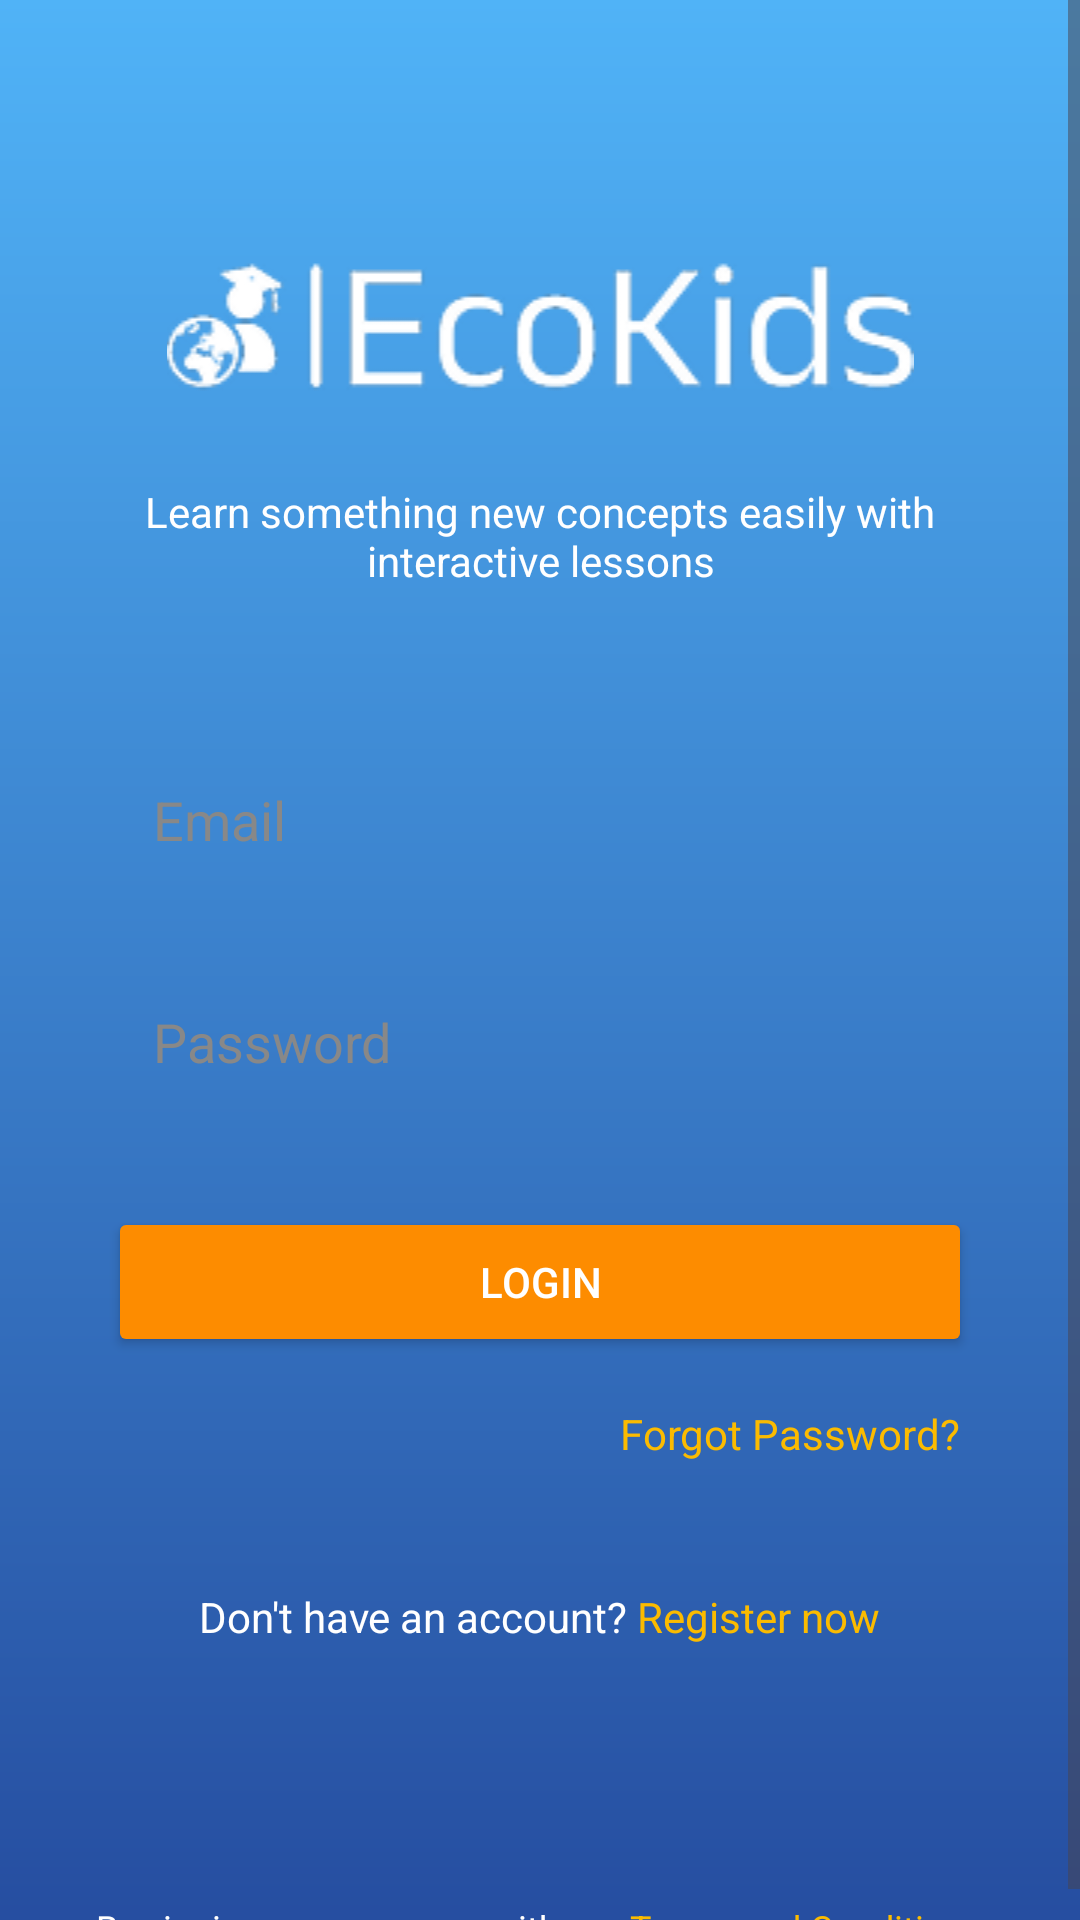

The Android layout XML behind this screen, and the referenced resources:
<!-- AndroidManifest.xml: application theme Theme.ProjekPam -->
<!-- res/layout/activity_login.xml -->
<?xml version="1.0" encoding="utf-8"?>
<ScrollView xmlns:android="http://schemas.android.com/apk/res/android"
    xmlns:app="http://schemas.android.com/apk/res-auto"
    xmlns:tools="http://schemas.android.com/tools"
    android:layout_width="match_parent"
    android:layout_height="match_parent"
    android:fillViewport="true">
<androidx.constraintlayout.widget.ConstraintLayout
    android:layout_width="match_parent"
android:layout_height="wrap_content"
android:background="@drawable/gradient_background"
tools:context=".MainActivity">

<ImageView
    android:id="@+id/logo"
    android:layout_width="250dp"
    android:layout_height="wrap_content"
    android:layout_marginTop="84dp"
    android:contentDescription="@string/logo"
    android:src="@drawable/logo"
    app:layout_constraintEnd_toEndOf="parent"
    app:layout_constraintStart_toStartOf="parent"
    app:layout_constraintTop_toTopOf="parent" />

<TextView
    android:id="@+id/txtDesc"
    android:layout_width="0dp"
    android:layout_height="wrap_content"
    android:layout_marginTop="27dp"
    android:gravity="center"
    android:text="@string/learn_more"
    android:textAlignment="center"
    android:textColor="@android:color/white"
    android:textSize="14sp"
    app:layout_constraintEnd_toEndOf="parent"
    app:layout_constraintStart_toStartOf="parent"
    app:layout_constraintTop_toBottomOf="@id/logo"
    app:layout_constraintWidth_percent="0.8" />

    <EditText
        android:id="@+id/etUsername"
        android:layout_width="0dp"
        android:layout_height="50dp"
        android:layout_marginTop="54dp"
        android:autofillHints="username"
        android:background="@drawable/rounded_edit_text"
        android:hint="@string/email"
        android:inputType="textPersonName"
        android:padding="15dp"
        android:textColor="@color/black"
        android:textColorHint="@color/grey"
        app:layout_constraintEnd_toEndOf="parent"
        app:layout_constraintStart_toStartOf="parent"
        app:layout_constraintTop_toBottomOf="@id/txtDesc"
        app:layout_constraintWidth_percent="0.8" />

<EditText
    android:id="@+id/etPassword"
    android:layout_width="0dp"
    android:layout_height="50dp"
    android:layout_marginTop="24dp"
    android:autofillHints="password"
    android:background="@drawable/rounded_edit_text"
    android:hint="@string/password"
    android:inputType="textPassword"
    android:padding="15dp"
    android:textColor="@color/black"
    android:textColorHint="@color/grey"
    app:layout_constraintEnd_toEndOf="parent"
    app:layout_constraintStart_toStartOf="parent"
    app:layout_constraintTop_toBottomOf="@id/etUsername"
    app:layout_constraintWidth_percent="0.8" />

<Button
    android:id="@+id/btnLogin"
    android:layout_width="0dp"
    android:layout_height="50dp"
    android:layout_marginTop="28dp"
    android:backgroundTint="@color/orange"
    android:text="@string/login"
    android:textColor="@android:color/white"
    app:layout_constraintEnd_toEndOf="parent"
    app:layout_constraintStart_toStartOf="parent"
    app:layout_constraintTop_toBottomOf="@id/etPassword"
    app:layout_constraintWidth_percent="0.8" />

<TextView
    android:id="@+id/txtForgotPassword"
    android:layout_width="wrap_content"
    android:layout_height="wrap_content"
    android:layout_marginTop="16dp"
    android:layout_marginEnd="40dp"
    android:text="@string/forgot_password"
    android:textColor="@color/orange"
    android:textSize="14sp"
    app:layout_constraintEnd_toEndOf="parent"
    app:layout_constraintTop_toBottomOf="@id/btnLogin" />

<TextView
    android:id="@+id/txtRegister"
    android:layout_width="wrap_content"
    android:layout_height="wrap_content"
    android:layout_marginTop="42dp"
    android:textColor="@android:color/white"
    android:textSize="14sp"
    android:text="@string/register_text"
    app:layout_constraintEnd_toEndOf="parent"
    app:layout_constraintStart_toStartOf="parent"
    app:layout_constraintTop_toBottomOf="@id/txtForgotPassword" />


    <LinearLayout
        android:id="@+id/btnSocialLogin"
        android:layout_width="wrap_content"
        android:layout_height="wrap_content"
        android:orientation="horizontal"
        android:layout_marginTop="42dp"
        app:layout_constraintEnd_toEndOf="parent"
        app:layout_constraintStart_toStartOf="parent"
        app:layout_constraintBottom_toTopOf="@+id/txtTerms"
        app:layout_constraintTop_toBottomOf="@id/txtRegister">

        <ImageView
            android:id="@+id/btnGmailLogin"
            android:layout_width="wrap_content"
            android:layout_height="wrap_content"
            android:contentDescription="@string/gmail"
            android:padding="10dp"
            android:src="@drawable/ic_gmail"/>

        <ImageView
            android:id="@+id/btnFacebookLogin"
            android:layout_width="wrap_content"
            android:layout_height="wrap_content"
            android:contentDescription="@string/facebook"
            android:padding="10dp"
            android:src="@drawable/ic_facebook" />

        <ImageView
            android:id="@+id/btnTwitterLogin"
            android:layout_width="wrap_content"
            android:layout_height="wrap_content"
            android:contentDescription="@string/twitter"
            android:padding="10dp"
            android:src="@drawable/ic_twitter"/>
    </LinearLayout>

    <TextView
        android:id="@+id/txtTerms"
        android:layout_width="wrap_content"
        android:layout_height="wrap_content"
        android:layout_marginTop="24dp"
        android:text="@string/terms_text"
        android:textColor="@android:color/white"
        android:textSize="12sp"
        app:layout_constraintEnd_toEndOf="parent"
        app:layout_constraintStart_toStartOf="parent"
        app:layout_constraintTop_toBottomOf="@id/btnSocialLogin" />

</androidx.constraintlayout.widget.ConstraintLayout>
</ScrollView>
<!-- resources referenced by this layout -->
<resources>
  <color name="black">#FF000000</color>
  <color name="grey">#888888</color>
  <color name="orange">#FD8C00</color>
  <!-- drawable gradient_background (drawable) -->
  <?xml version="1.0" encoding="utf-8"?>
  <layer-list xmlns:android="http://schemas.android.com/apk/res/android">
      <item>
          <shape android:shape="rectangle">
              <gradient
                  android:angle="90"
                  android:startColor="@color/primary"
                  android:endColor="@color/secondary"
                  android:type="linear" />
          </shape>
      </item>
  </layer-list>
  <!-- drawable logo: png bitmap (drawable, 9119 bytes) -->
  <string name="email">Email</string>
  <string name="facebook">facebook</string>
  <string name="forgot_password"><font color="#FBBB00">Forgot Password?</font></string>
  <string name="gmail">gmail</string>
  <string name="learn_more">Learn something new concepts easily with interactive lessons</string>
  <string name="login">LOGIN</string>
  <string name="logo">Logo</string>
  <string name="password">Password</string>
  <string name="register_text">Don\'t have an account? <font color="#FBBB00">Register now</font></string>
  <string name="terms_text">By signing up, you agree with our <font color="#FBBB00">Terms and Conditions</font></string>
  <string name="twitter">twitter</string>
  <style name="Theme.ProjekPam" parent="Base.Theme.ProjekPam" />
  <color name="primary">#254C9F</color>
  <color name="secondary">#50B3F7</color>
  <style name="Base.Theme.ProjekPam" parent="Theme.Material3.DayNight.NoActionBar">
          
          
      </style>
</resources>
